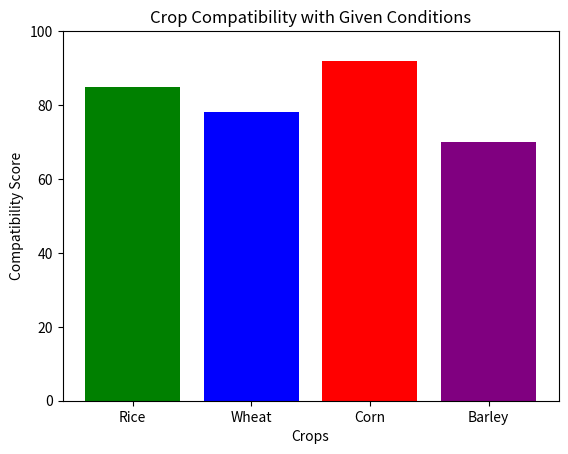

Write Python code to recreate this figure.
import matplotlib.pyplot as plt

# Example data
crops = ['Rice', 'Wheat', 'Corn', 'Barley']
scores = [85, 78, 92, 70]

plt.bar(crops, scores, color=['green', 'blue', 'red', 'purple'])
plt.xlabel('Crops')
plt.ylabel('Compatibility Score')
plt.title('Crop Compatibility with Given Conditions')
plt.ylim(0, 100)  # Score out of 100
plt.show()
